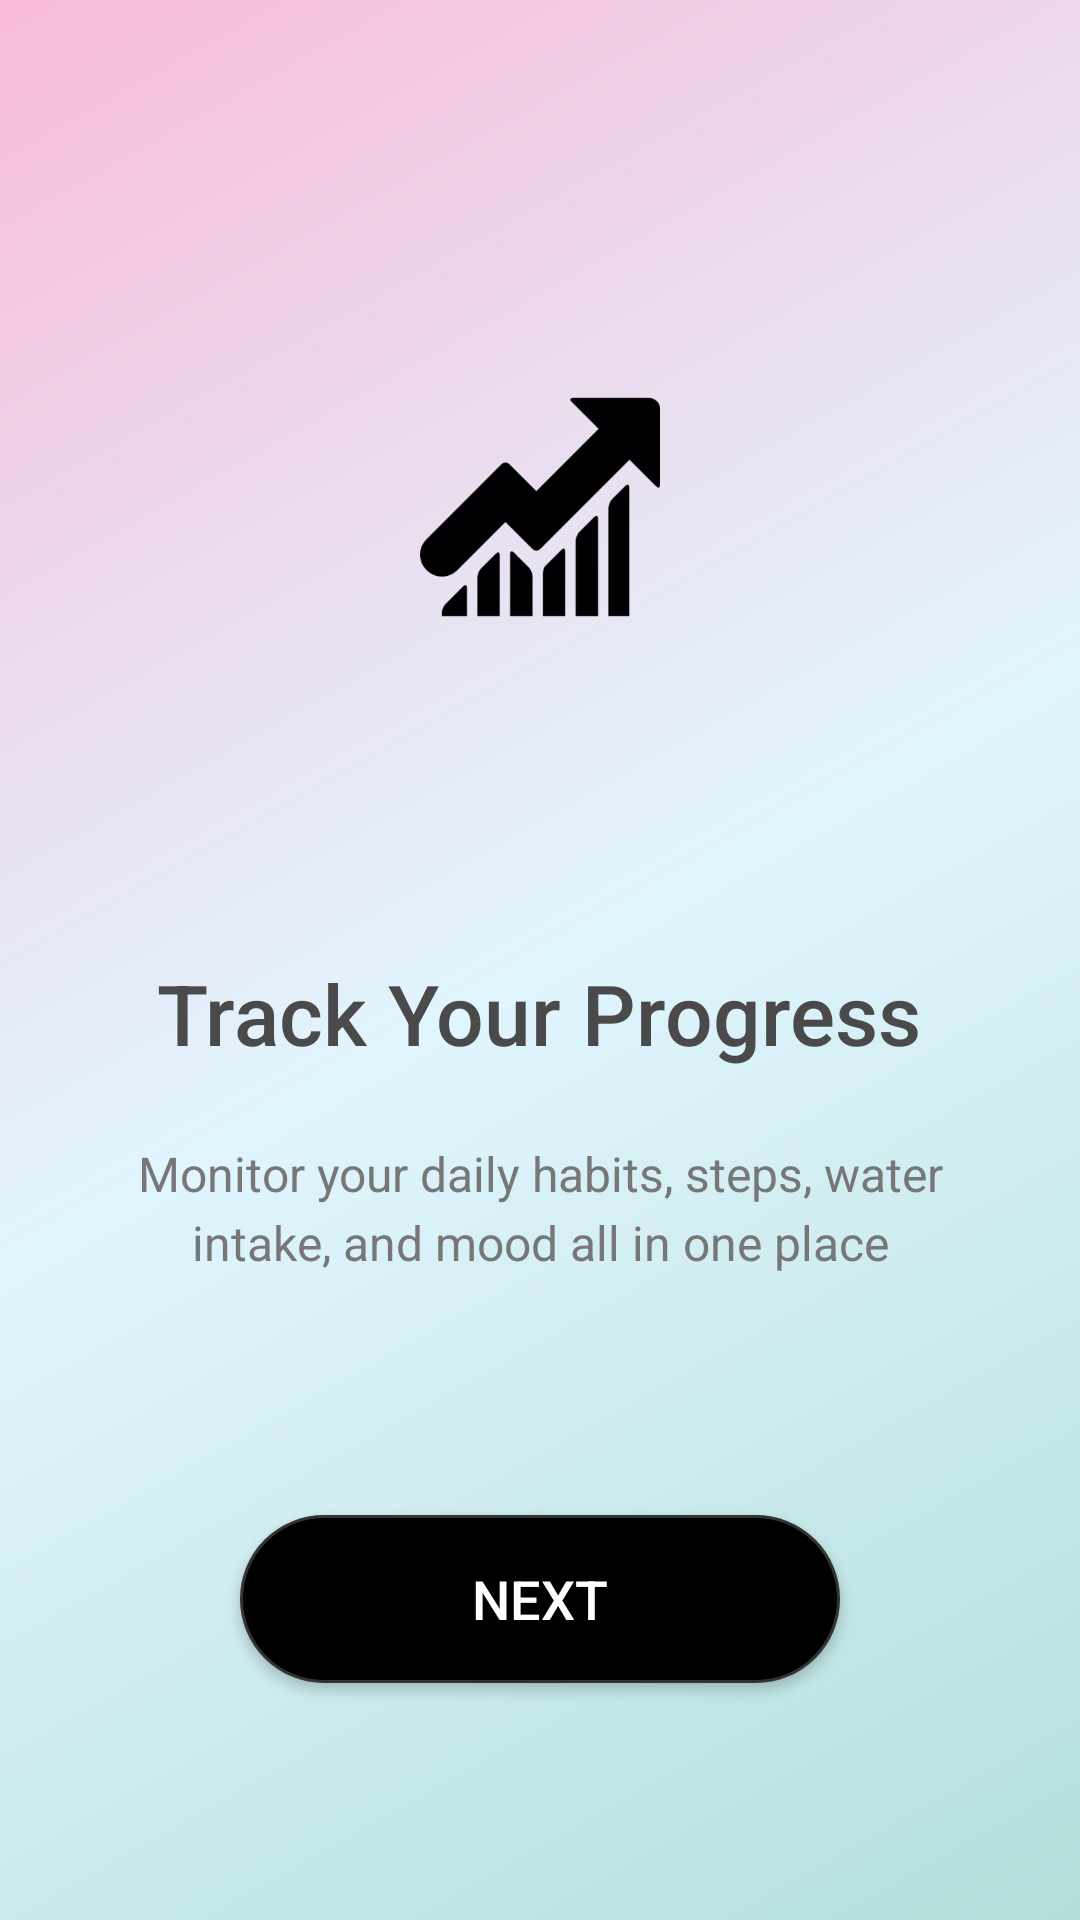

Layout XML and referenced resources for this Android screen:
<!-- AndroidManifest.xml: application theme Theme.MyWellness -->
<!-- res/layout/onboarding_screen1.xml -->
<?xml version="1.0" encoding="utf-8"?>
<LinearLayout xmlns:android="http://schemas.android.com/apk/res/android"
    android:layout_width="match_parent"
    android:layout_height="match_parent"
    android:orientation="vertical"
    android:gravity="center"
    android:background="@drawable/onboarding_gradient"
    android:padding="40dp">

    
    <FrameLayout
        android:layout_width="180dp"
        android:layout_height="180dp"
        android:layout_marginBottom="60dp"
        android:background="@drawable/circle_white_background">

        <ImageView
            android:layout_width="80dp"
            android:layout_height="80dp"
            android:layout_gravity="center"
            android:src="@mipmap/progress_foreground"
            android:contentDescription="Progress Chart Icon" />

    </FrameLayout>

    
    <TextView
        android:layout_width="wrap_content"
        android:layout_height="wrap_content"
        android:text="Track Your Progress"
        android:textColor="#4A4A4A"
        android:textSize="28sp"
        android:fontFamily="sans-serif-medium"
        android:gravity="center"
        android:layout_marginBottom="24dp" />

    
    <TextView
        android:layout_width="match_parent"
        android:layout_height="wrap_content"
        android:text="Monitor your daily habits, steps, water intake, and mood all in one place"
        android:textColor="#777777"
        android:textSize="16sp"
        android:fontFamily="sans-serif"
        android:gravity="center"
        android:lineSpacingExtra="4dp"
        android:layout_marginBottom="80dp" />

    
    <androidx.appcompat.widget.AppCompatButton
        android:id="@+id/btnNext"
        android:layout_width="200dp"
        android:layout_height="56dp"
        android:text="Next"
        android:textColor="#FFFFFF"
        android:textSize="18sp"
        android:fontFamily="sans-serif-medium"
        android:background="@drawable/next_button_background"
        android:elevation="4dp" />

</LinearLayout>
<!-- resources referenced by this layout -->
<resources>
  <!-- drawable next_button_background (drawable) -->
  <?xml version="1.0" encoding="utf-8"?>
  <shape xmlns:android="http://schemas.android.com/apk/res/android"
      android:shape="rectangle">
      <solid android:color="#000000" />
      <stroke android:width="1dp" android:color="#333333" />
      <corners android:radius="28dp" />
  </shape>
  <!-- drawable onboarding_gradient (drawable) -->
  <?xml version="1.0" encoding="utf-8"?>
  <shape xmlns:android="http://schemas.android.com/apk/res/android">
      <gradient
          android:startColor="#B2DFDB"
          android:centerColor="#E1F5FE"
          android:endColor="#F8BBD9"
          android:angle="135"
          android:type="linear" />
  </shape>
  <!-- mipmap progress_foreground: webp bitmap (mipmap-hdpi, 1764 bytes) -->
  <style name="Theme.MyWellness" parent="Base.Theme.MyWellness" />
  <style name="Base.Theme.MyWellness" parent="Theme.Material3.DayNight.NoActionBar">
          
          
      </style>
</resources>
